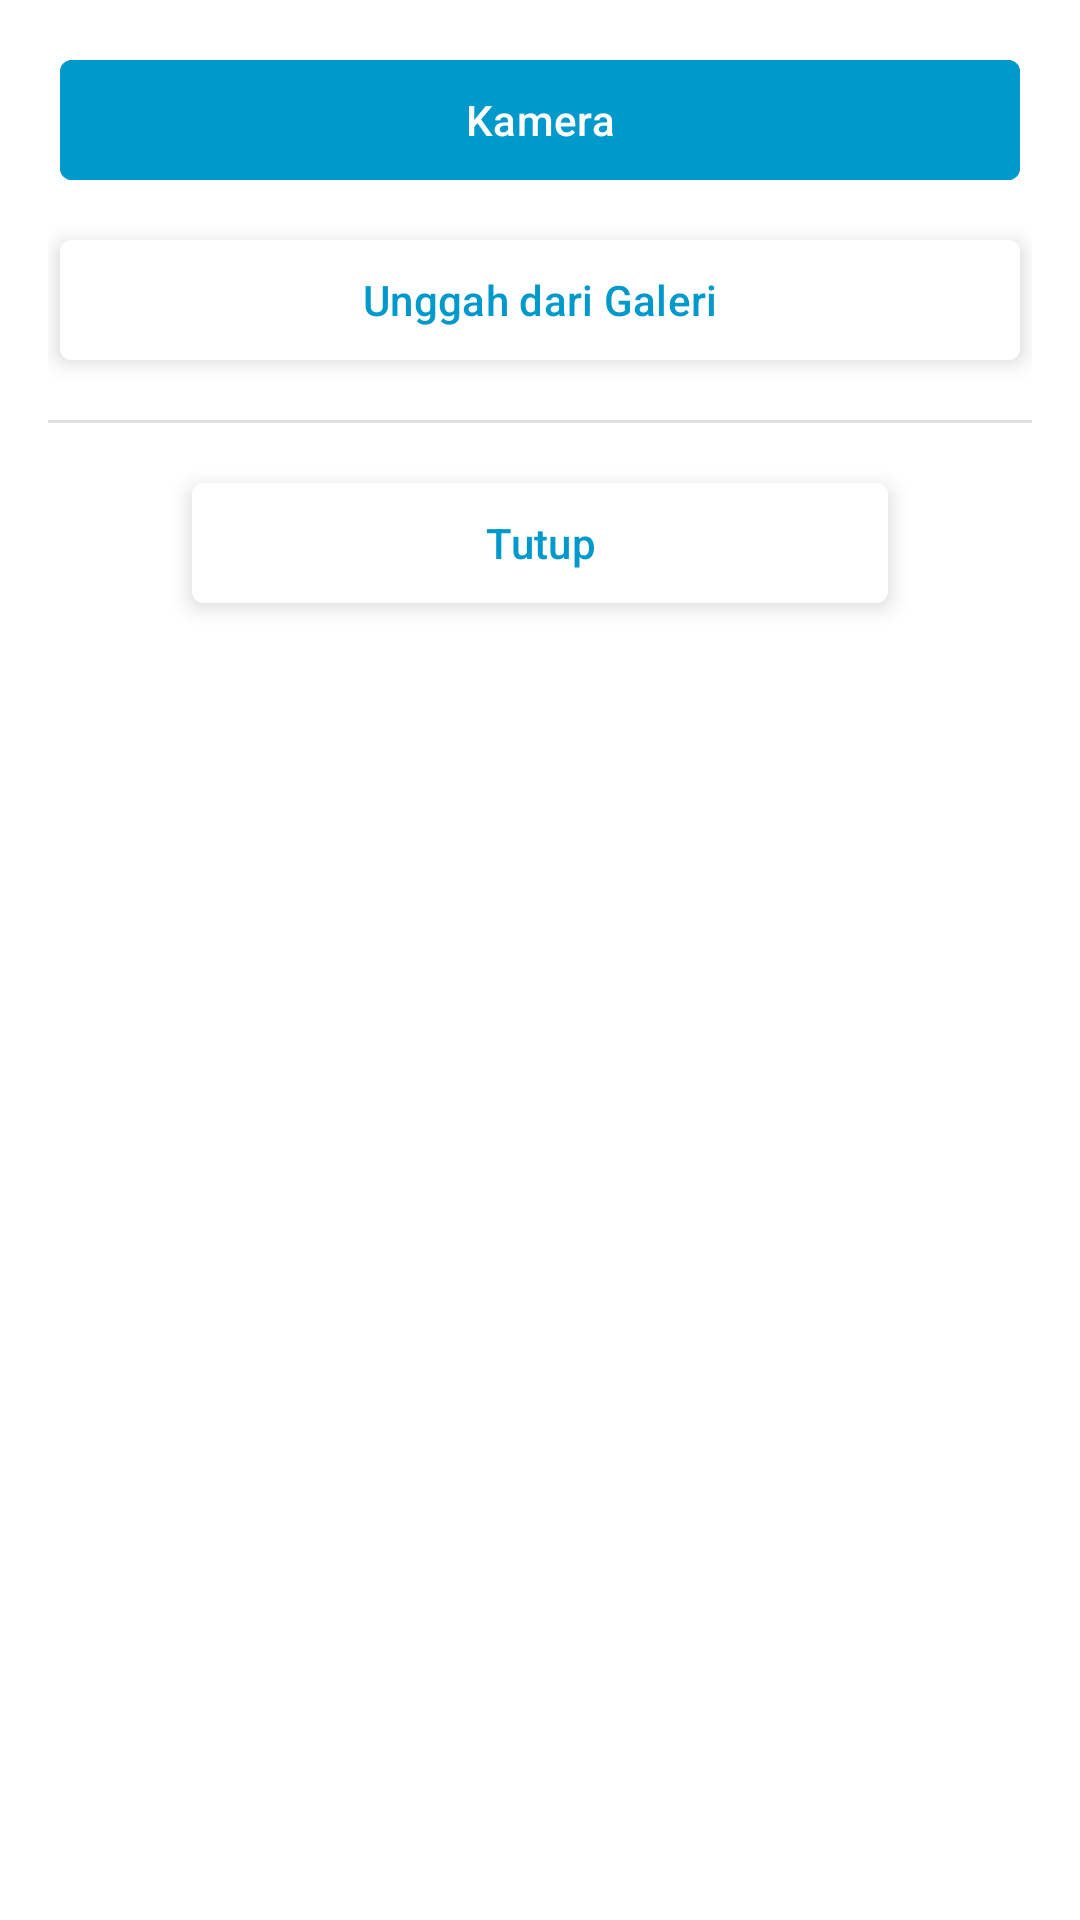

Produce the Android XML layout that renders to this screen, including the resource entries it uses.
<!-- AndroidManifest.xml: application theme Theme.Koperasi -->
<!-- res/layout/bottom_sheet_pick_image.xml -->
<?xml version="1.0" encoding="utf-8"?>
<LinearLayout xmlns:android="http://schemas.android.com/apk/res/android"
    xmlns:app="http://schemas.android.com/apk/res-auto"
    android:id="@+id/layoutBottomSheet"
    android:layout_width="match_parent"
    android:layout_height="wrap_content"
    android:background="@android:color/white"
    android:orientation="vertical"
    android:padding="16dp">

    
    <com.google.android.material.button.MaterialButton
        android:id="@+id/btnCamera"
        android:layout_width="match_parent"
        android:layout_height="48dp"
        android:text="Kamera"
        android:textColor="@android:color/white"
        android:backgroundTint="@android:color/holo_blue_dark"
        android:elevation="0dp"
        app:cornerRadius="4dp"
        android:layout_marginHorizontal="4dp"
        android:layout_marginBottom="12dp" />


    <com.google.android.material.button.MaterialButton
        android:id="@+id/btnGallery"
        android:layout_width="match_parent"
        android:layout_height="48dp"
        android:text="Unggah dari Galeri"
        android:textColor="@android:color/holo_blue_dark"
        android:backgroundTint="@android:color/white"
        android:stateListAnimator="@null"
        android:elevation="4dp"
        android:layout_marginHorizontal="4dp"
        app:cornerRadius="4dp"
        android:layout_marginBottom="8dp" />

    <View
        android:layout_width="match_parent"
        android:layout_height="1dp"
        android:background="#E0E0E0"
        android:layout_marginVertical="8dp" />

    <com.google.android.material.button.MaterialButton
        android:id="@+id/btnClose"
        android:layout_width="match_parent"
        android:layout_height="48dp"
        android:text="Tutup"
        android:textColor="@android:color/holo_blue_dark"
        android:backgroundTint="@android:color/white"
        android:stateListAnimator="@null"
        android:elevation="4dp"
        android:layout_marginVertical="8dp"
        android:layout_marginHorizontal="48dp"
        app:cornerRadius="4dp"/>

</LinearLayout>
<!-- resources referenced by this layout -->
<resources>
  <style name="Theme.Koperasi" parent="Base.Theme.Koperasi" />
  <style name="Base.Theme.Koperasi" parent="Theme.Material3.Light.NoActionBar">
  
      </style>
</resources>
